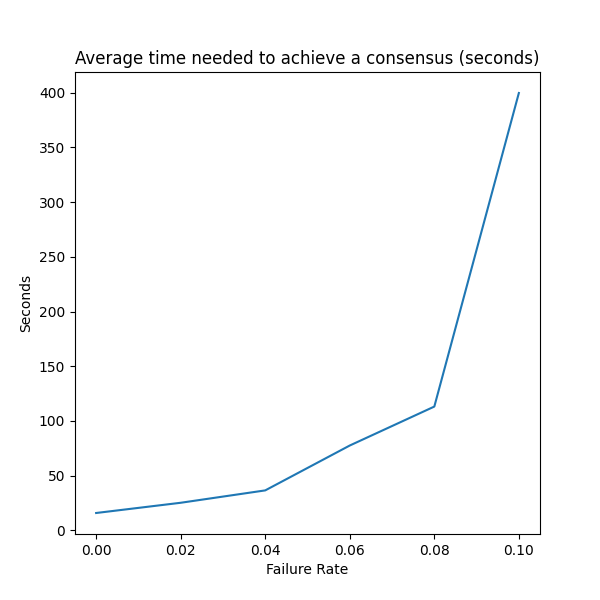

Source data for this figure (header and first rows):
, 0
0, 15.87
1, 25.22
2, 36.53
3, 77.55
4, 113.1
5, 399.7
